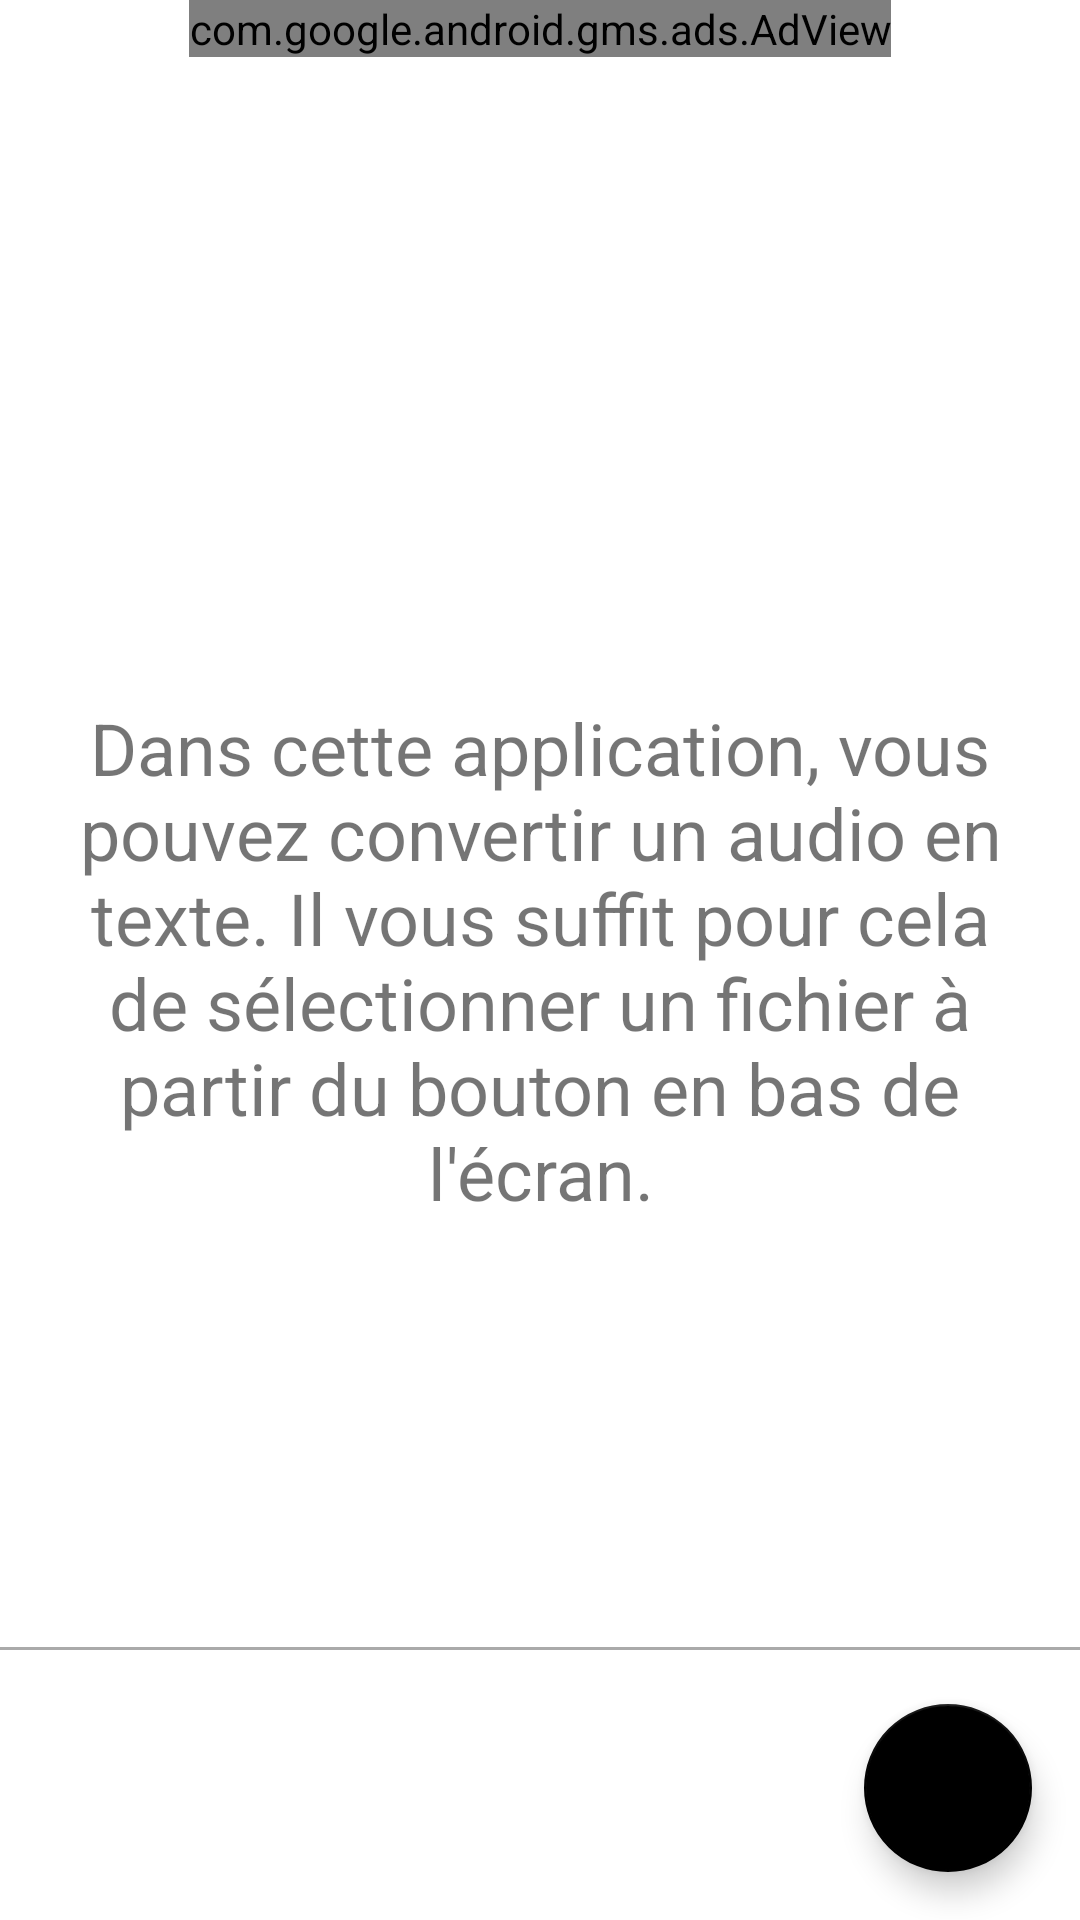

This screen was rendered from an Android layout file. Write that file and the resources it references.
<!-- AndroidManifest.xml: application theme Theme.MyApp -->
<!-- res/layout/fragment_home.xml -->
<?xml version="1.0" encoding="utf-8"?>
<androidx.constraintlayout.widget.ConstraintLayout xmlns:android="http://schemas.android.com/apk/res/android"
    xmlns:app="http://schemas.android.com/apk/res-auto"
    android:layout_width="match_parent"
    android:layout_height="match_parent">

    <RelativeLayout
        android:layout_width="match_parent"
        android:layout_height="match_parent"
        app:layout_constraintEnd_toEndOf="parent"
        app:layout_constraintTop_toTopOf="parent"
        app:layout_constraintBottom_toBottomOf="parent"
        app:layout_constraintStart_toStartOf="parent"
        android:orientation="vertical">
        
        <TextView
            android:id="@+id/header"
            android:layout_width="wrap_content"
            android:layout_height="wrap_content"
            android:layout_centerInParent="true"
            android:padding="16dp"
            android:text="@string/description"
            android:textAlignment="center"
            android:textSize="24sp" />

        <com.google.android.gms.ads.AdView
            xmlns:ads="http://schemas.android.com/apk/res-auto"
            android:id="@+id/adView"
            android:layout_width="wrap_content"
            android:layout_height="wrap_content"
            android:layout_centerHorizontal="true"
            android:layout_alignParentTop="true"
            ads:adSize="BANNER"
            ads:adUnitId="ca-app-pub-3940256099942544/6300978111">
        </com.google.android.gms.ads.AdView>

        <EditText
            android:id="@+id/resultEditText"
            android:layout_width="match_parent"
            android:layout_height="wrap_content"
            android:inputType="textMultiLine"
            android:scrollbars="vertical"
            android:textSize="20sp"
            android:layout_marginBottom="90dp"
            android:layout_below="@id/adView"
            android:padding="16dp"
            android:imeOptions="actionNone"
            android:background="@android:color/transparent"
            android:visibility="gone"/>

        <View
            android:id="@+id/borderView"
            android:layout_width="match_parent"
            android:layout_height="1dp"
            android:layout_above="@+id/motifImageView"
            android:background="@android:color/darker_gray"/>

        <ImageView
            android:id="@+id/motifImageView"
            android:layout_width="match_parent"
            android:layout_height="90dp"
            android:layout_alignParentBottom="true"
            android:src="@drawable/background_new"
            android:scaleType="centerCrop"/>

        <com.google.android.material.floatingactionbutton.FloatingActionButton
            android:id="@+id/select_file_fab"
            android:layout_width="wrap_content"
            android:layout_height="wrap_content"
            android:layout_marginEnd="16dp"
            android:layout_marginBottom="16dp"
            android:contentDescription="@string/charger_audio"
            app:fabCustomSize="56dp"
            app:maxImageSize="56dp"
            android:layout_alignParentBottom="true"
            app:elevation="6dp"
            app:pressedTranslationZ="12dp"
            android:layout_alignParentEnd="true"
            app:srcCompat="@drawable/plus_icon2"
            app:tint="@color/fab_color_selector"/>

        <com.google.android.material.floatingactionbutton.FloatingActionButton
            android:id="@+id/stop_transcription_fab"
            android:layout_width="wrap_content"
            android:layout_height="wrap_content"
            android:layout_marginEnd="16dp"
            android:layout_marginBottom="16dp"
            android:contentDescription="@string/arr_ter_la_transcription"
            android:visibility="gone"
            app:fabCustomSize="56dp"
            app:maxImageSize="56dp"
            android:layout_alignParentBottom="true"
            android:layout_alignParentEnd="true"
            app:elevation="6dp"
            app:pressedTranslationZ="12dp"
            app:srcCompat="@drawable/stop_circle_icon_enhanced"
            app:tint="@color/fab_color_selector"/>
    </RelativeLayout>
</androidx.constraintlayout.widget.ConstraintLayout>
<!-- resources referenced by this layout -->
<resources>
  <!-- drawable plus_icon2: vector/xml drawable (drawable, 7708 chars, omitted) -->
  <!-- drawable stop_circle_icon_enhanced (drawable) -->
  <vector xmlns:android="http://schemas.android.com/apk/res/android"
      android:width="800dp"
      android:height="800dp"
      android:viewportWidth="24"
      android:viewportHeight="24">
    <path
        android:pathData="M22,12C22,17.523 17.523,22 12,22C6.477,22 2,17.523 2,12C2,6.477 6.477,2 12,2C17.523,2 22,6.477 22,12Z"
        android:strokeAlpha="0.5"
        android:fillColor="#1C274C"
        android:fillAlpha="0.5"/>
    <path
        android:pathData="M8.586,8.586C8,9.172 8,10.114 8,12C8,13.886 8,14.828 8.586,15.414C9.172,16 10.114,16 12,16C13.886,16 14.828,16 15.414,15.414C16,14.828 16,13.886 16,12C16,10.114 16,9.172 15.414,8.586C14.828,8 13.886,8 12,8C10.114,8 9.172,8 8.586,8.586Z"
        android:fillColor="#1C274C"/>
  </vector>
  <string name="arr_ter_la_transcription">Arrêter la transcription</string>
  <string name="charger_audio">Charger audio</string>
  <string name="description">Dans cette application, vous pouvez convertir un audio en texte. Il vous suffit pour cela de sélectionner un fichier à partir du bouton en bas de l\'écran.</string>
  <style name="Theme.MyApp" parent="Theme.MaterialComponents.DayNight.NoActionBar">
          
          <item name="colorPrimary">@color/colorPrimary</item>
          <item name="colorPrimaryDark">@color/colorPrimaryDark</item>
          <item name="colorAccent">@color/colorAccent</item>
          
          <item name="colorSecondary">@color/black</item>
          <item name="colorSecondaryVariant">@color/black</item>
          <item name="colorOnSecondary">@color/black</item>
          
          <item name="android:statusBarColor">?attr/colorPrimaryVariant</item>
          
      </style>
  <color name="colorPrimary">#FF4A90E2</color>
  <color name="colorPrimaryDark">#0D47A1</color>
  <color name="colorAccent">#FF4A90E2</color>
  <color name="black">#FF000000</color>
</resources>
